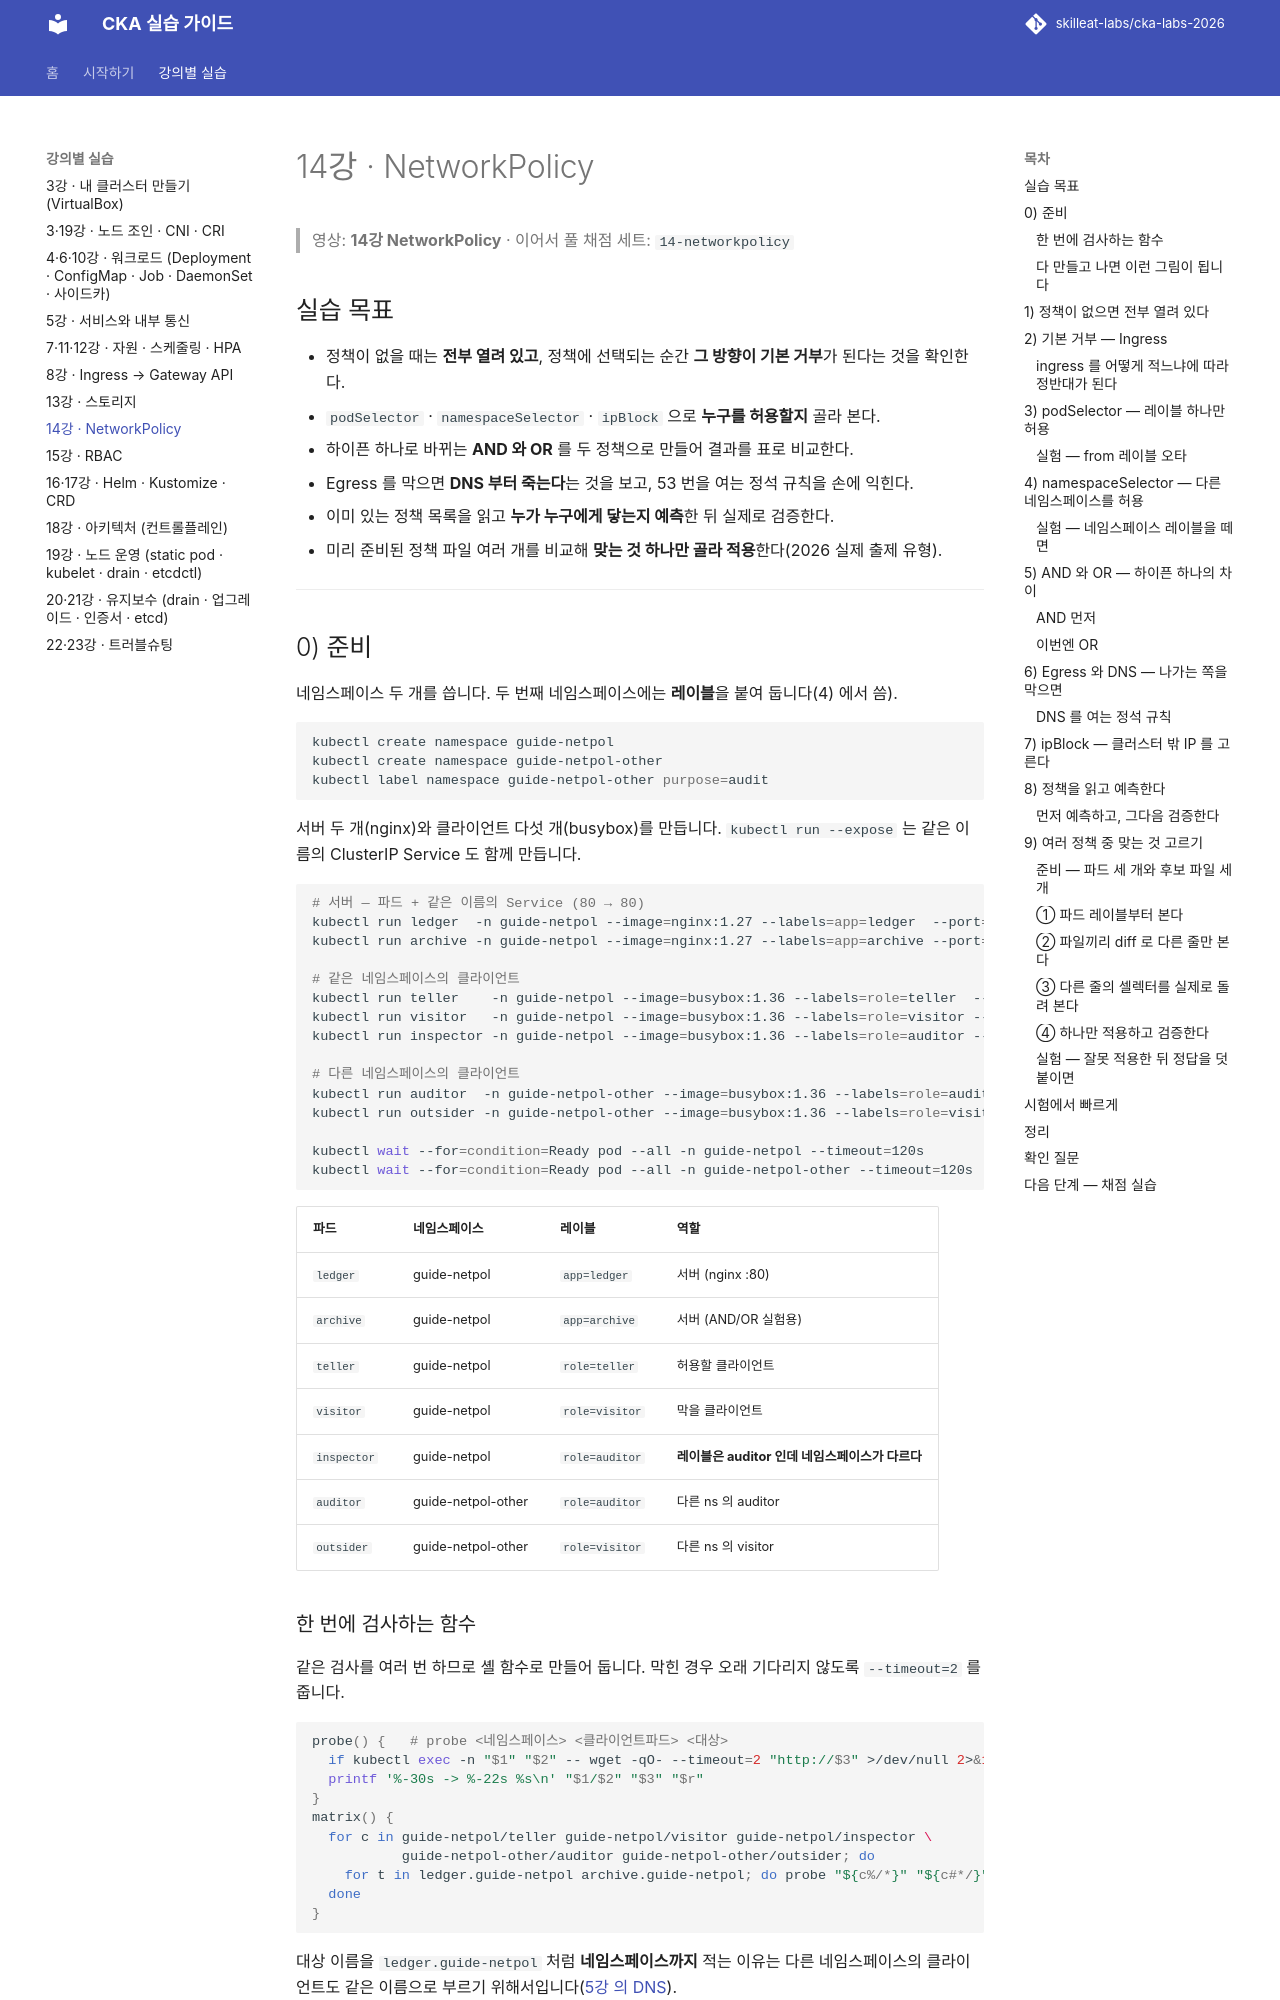

repository: skilleat-labs/cka-labs-2026 · page: labs/10-networkpolicy/index.html · generator: mkdocs

# 14강 · NetworkPolicy

> 영상: **14강 NetworkPolicy** · 이어서 풀 채점 세트: `14-networkpolicy`

## 실습 목표

- 정책이 없을 때는 **전부 열려 있고**, 정책에 선택되는 순간 **그 방향이 기본 거부**가 된다는 것을 확인한다.
- `podSelector` · `namespaceSelector` · `ipBlock` 으로 **누구를 허용할지** 골라 본다.
- 하이픈 하나로 바뀌는 **AND 와 OR** 를 두 정책으로 만들어 결과를 표로 비교한다.
- Egress 를 막으면 **DNS 부터 죽는다**는 것을 보고, 53 번을 여는 정석 규칙을 손에 익힌다.
- 이미 있는 정책 목록을 읽고 **누가 누구에게 닿는지 예측**한 뒤 실제로 검증한다.
- 미리 준비된 정책 파일 여러 개를 비교해 **맞는 것 하나만 골라 적용**한다(2026 실제 출제 유형).

---

## 0) 준비

네임스페이스 두 개를 씁니다. 두 번째 네임스페이스에는 **레이블**을 붙여 둡니다(4) 에서 씀).

```bash
kubectl create namespace guide-netpol
kubectl create namespace guide-netpol-other
kubectl label namespace guide-netpol-other purpose=audit
```

서버 두 개(nginx)와 클라이언트 다섯 개(busybox)를 만듭니다. `kubectl run --expose` 는 같은 이름의 ClusterIP Service 도 함께 만듭니다.

```bash
# 서버 — 파드 + 같은 이름의 Service (80 → 80)
kubectl run ledger  -n guide-netpol --image=nginx:1.27 --labels=app=ledger  --port=80 --expose
kubectl run archive -n guide-netpol --image=nginx:1.27 --labels=app=archive --port=80 --expose

# 같은 네임스페이스의 클라이언트
kubectl run teller    -n guide-netpol --image=busybox:1.36 --labels=role=teller  --command -- sleep 36000
kubectl run visitor   -n guide-netpol --image=busybox:1.36 --labels=role=visitor --command -- sleep 36000
kubectl run inspector -n guide-netpol --image=busybox:1.36 --labels=role=auditor --command -- sleep 36000

# 다른 네임스페이스의 클라이언트
kubectl run auditor  -n guide-netpol-other --image=busybox:1.36 --labels=role=auditor --command -- sleep 36000
kubectl run outsider -n guide-netpol-other --image=busybox:1.36 --labels=role=visitor --command -- sleep 36000

kubectl wait --for=condition=Ready pod --all -n guide-netpol --timeout=120s
kubectl wait --for=condition=Ready pod --all -n guide-netpol-other --timeout=120s
```

| 파드 | 네임스페이스 | 레이블 | 역할 |
|------|-------------|--------|------|
| `ledger` | guide-netpol | `app=ledger` | 서버 (nginx :80) |
| `archive` | guide-netpol | `app=archive` | 서버 (AND/OR 실험용) |
| `teller` | guide-netpol | `role=teller` | 허용할 클라이언트 |
| `visitor` | guide-netpol | `role=visitor` | 막을 클라이언트 |
| `inspector` | guide-netpol | `role=auditor` | **레이블은 auditor 인데 네임스페이스가 다르다** |
| `auditor` | guide-netpol-other | `role=auditor` | 다른 ns 의 auditor |
| `outsider` | guide-netpol-other | `role=visitor` | 다른 ns 의 visitor |
